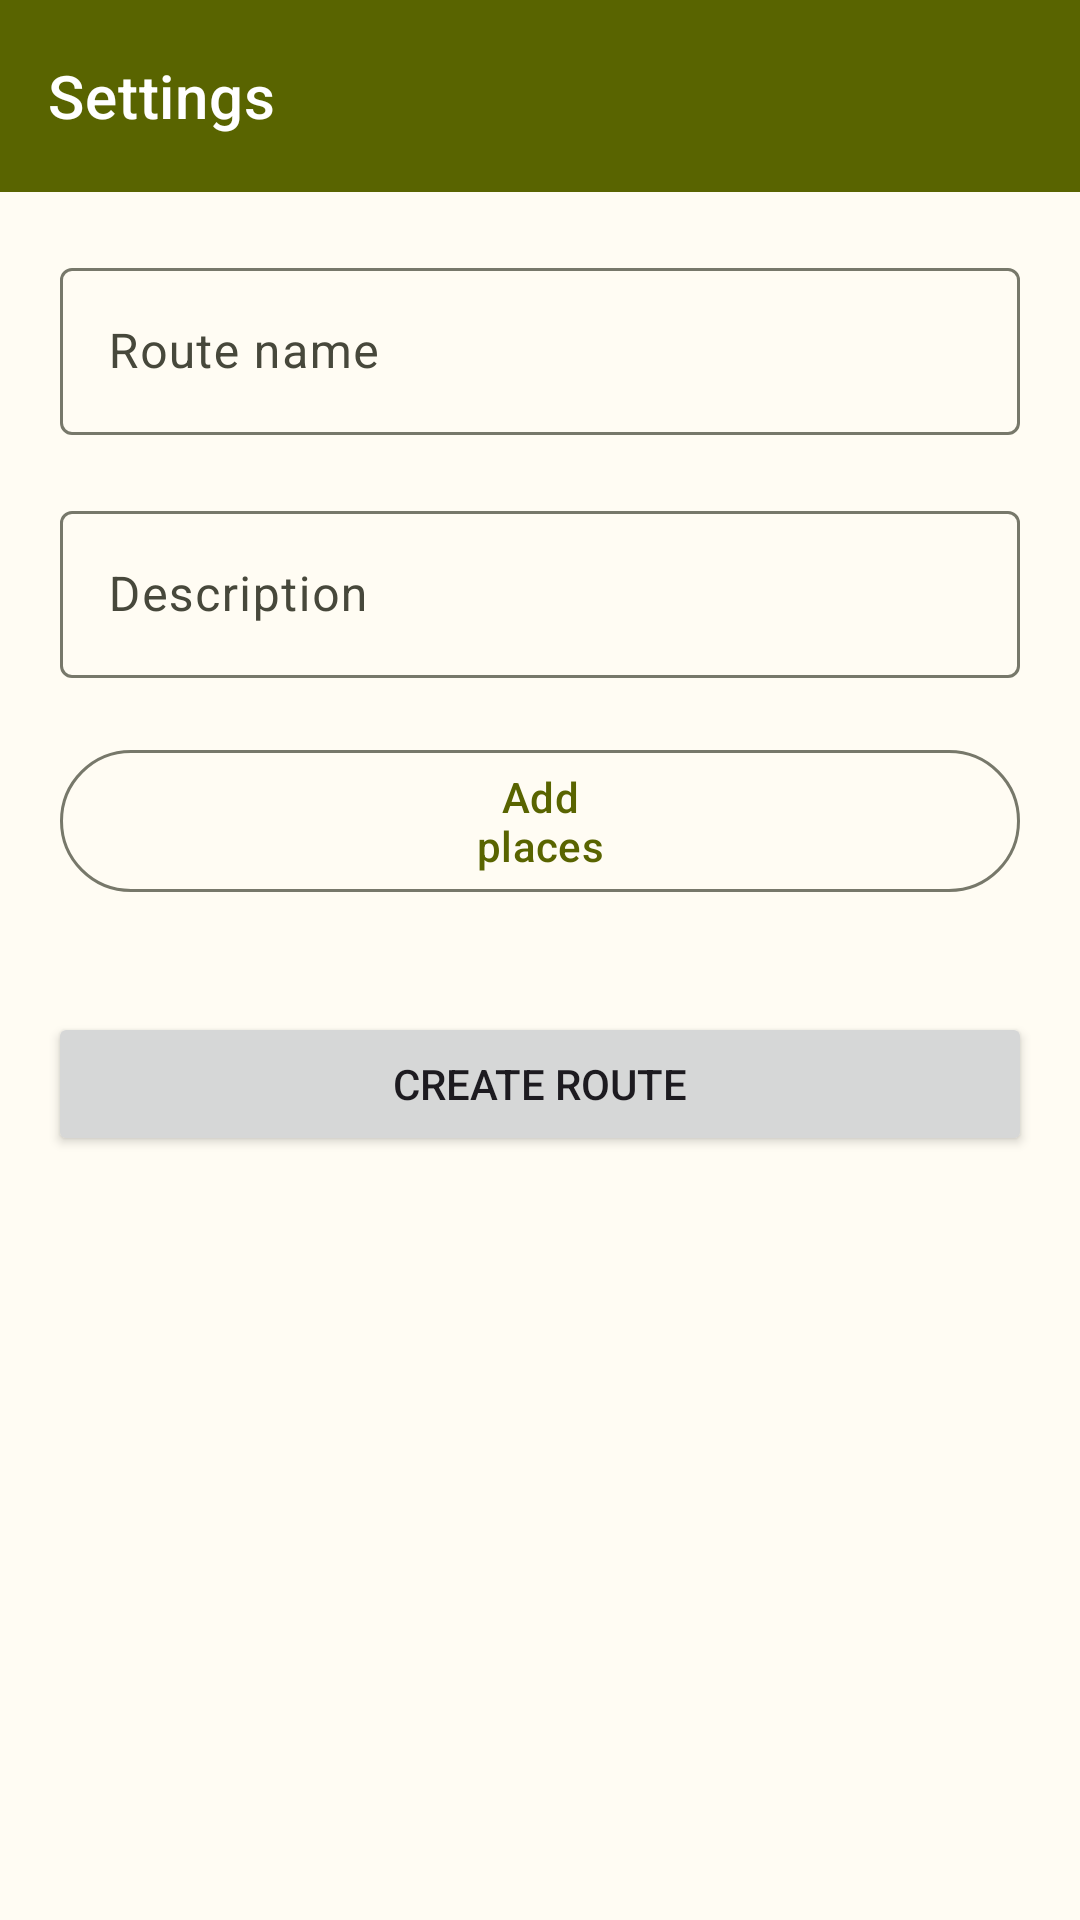

Here is an Android app screen rendered from its layout file. Give the layout XML and the strings, colors and styles it references.
<!-- AndroidManifest.xml: application theme Theme.Travels -->
<!-- res/layout/fragment_create_route.xml -->
<?xml version="1.0" encoding="utf-8"?>
<androidx.constraintlayout.widget.ConstraintLayout xmlns:android="http://schemas.android.com/apk/res/android"
    xmlns:app="http://schemas.android.com/apk/res-auto"
    android:layout_width="match_parent"
    android:layout_height="match_parent">

    <include
        android:id="@+id/toolbar"
        layout="@layout/toolbar" />

    <com.google.android.material.textfield.TextInputLayout
        android:id="@+id/name_til"
        android:layout_width="0dp"
        android:layout_height="wrap_content"
        android:layout_marginHorizontal="20dp"
        android:layout_marginTop="20dp"
        android:hint="@string/route_name"
        app:layout_constraintEnd_toEndOf="parent"
        app:layout_constraintStart_toStartOf="parent"
        app:layout_constraintTop_toBottomOf="@id/toolbar"
        app:layout_constraintVertical_chainStyle="packed">

        <com.google.android.material.textfield.TextInputEditText
            android:id="@+id/name_et"
            android:layout_width="match_parent"
            android:layout_height="wrap_content" />

    </com.google.android.material.textfield.TextInputLayout>

    <com.google.android.material.textfield.TextInputLayout
        android:id="@+id/desc_til"
        android:layout_width="0dp"
        android:layout_height="wrap_content"
        android:layout_marginHorizontal="20dp"
        android:layout_marginTop="20dp"
        android:hint="@string/description"
        app:layout_constraintEnd_toEndOf="parent"
        app:layout_constraintStart_toStartOf="parent"
        app:layout_constraintTop_toBottomOf="@id/name_til"
        app:layout_constraintVertical_chainStyle="packed">

        <com.google.android.material.textfield.TextInputEditText
            android:id="@+id/desc_et"
            android:layout_width="match_parent"
            android:layout_height="wrap_content" />

    </com.google.android.material.textfield.TextInputLayout>

    <com.google.android.material.button.MaterialButton
        android:id="@+id/add_places_btn"
        style="@style/Widget.Material3.Button.OutlinedButton.Icon"
        android:layout_width="0dp"
        android:layout_height="wrap_content"
        android:layout_marginHorizontal="20dp"
        android:layout_marginTop="20dp"
        android:paddingHorizontal="136dp"
        android:text="@string/add_places"
        app:icon="@drawable/baseline_add_24"
        app:layout_constraintEnd_toEndOf="parent"
        app:layout_constraintStart_toStartOf="parent"
        app:layout_constraintTop_toBottomOf="@id/desc_til" />

    <androidx.recyclerview.widget.RecyclerView
        android:id="@+id/places_rv"
        android:layout_width="match_parent"
        android:layout_height="wrap_content"
        android:layout_marginTop="20dp"
        android:orientation="horizontal"
        app:layoutManager="androidx.recyclerview.widget.LinearLayoutManager"
        app:layout_constraintTop_toBottomOf="@id/add_places_btn" />

    <Button
        android:id="@+id/create_btn"
        android:layout_width="0dp"
        android:layout_height="wrap_content"
        android:layout_marginTop="16dp"
        android:layout_marginHorizontal="16dp"
        android:text="@string/create_route"
        app:layout_constraintEnd_toEndOf="parent"
        app:layout_constraintStart_toStartOf="parent"
        app:layout_constraintTop_toBottomOf="@id/places_rv" />



</androidx.constraintlayout.widget.ConstraintLayout>
<!-- res/layout/toolbar.xml (included above) -->
<?xml version="1.0" encoding="utf-8"?>
<com.google.android.material.appbar.AppBarLayout xmlns:android="http://schemas.android.com/apk/res/android"
    xmlns:app="http://schemas.android.com/apk/res-auto"
    android:id="@+id/bar_layout"
    android:layout_width="match_parent"
    android:layout_height="wrap_content"
    app:layout_constraintTop_toTopOf="parent">

    <com.google.android.material.appbar.MaterialToolbar
        android:id="@+id/toolbar"
        style="@style/Widget.MaterialComponents.Toolbar.Primary"
        android:layout_width="match_parent"
        android:layout_height="?attr/actionBarSize"
        app:buttonGravity="center_vertical"
        app:navigationIcon="@drawable/baseline_arrow_back_24"
        app:navigationIconTint="@color/md_theme_light_onPrimary"
        app:title="@string/settings" />

</com.google.android.material.appbar.AppBarLayout>
<!-- resources referenced by this layout -->
<resources>
  <color name="md_theme_light_onPrimary">#FFFFFF</color>
  <string name="add_places">Add places</string>
  <string name="create_route">Create route</string>
  <string name="description">Description</string>
  <string name="route_name">Route name</string>
  <string name="settings">Settings</string>
  <style name="Theme.Travels" parent="Base.Theme.Travels" />
  <color name="md_theme_light_primary">#596400</color>
  <color name="md_theme_light_primaryContainer">#DBED68</color>
  <color name="md_theme_light_onPrimaryContainer">#191E00</color>
  <color name="md_theme_light_secondary">#5D6145</color>
  <color name="md_theme_light_onSecondary">#FFFFFF</color>
  <color name="md_theme_light_secondaryContainer">#E3E5C2</color>
  <color name="md_theme_light_onSecondaryContainer">#1A1D07</color>
  <color name="md_theme_light_tertiary">#3B665B</color>
  <color name="md_theme_light_onTertiary">#FFFFFF</color>
  <color name="md_theme_light_tertiaryContainer">#BDECDE</color>
  <color name="md_theme_light_onTertiaryContainer">#00201A</color>
  <color name="md_theme_light_error">#BA1A1A</color>
  <color name="md_theme_light_errorContainer">#FFDAD6</color>
  <color name="md_theme_light_onError">#FFFFFF</color>
  <color name="md_theme_light_onErrorContainer">#410002</color>
  <color name="md_theme_light_background">#FFFCF3</color>
  <color name="md_theme_light_onBackground">#1C1C17</color>
  <color name="md_theme_light_surface">#FFFCF3</color>
  <color name="md_theme_light_onSurface">#1C1C17</color>
  <color name="md_theme_light_surfaceVariant">#E4E3D2</color>
  <color name="md_theme_light_onSurfaceVariant">#47483B</color>
  <color name="md_theme_light_outline">#77786A</color>
  <color name="md_theme_light_inverseOnSurface">#F3F1E8</color>
  <color name="md_theme_light_inverseSurface">#31312B</color>
  <color name="md_theme_light_inversePrimary">#BFD04F</color>
</resources>
